Run: headless pygame with SDL's dummy video driver; simulated clock (each Clock.tick advances the game by its frame time, no real sleeping); random seed 0; keys injected as events and as key.get_pressed() state; mouse plan: one left click at the window centre at the start of phase 2, then a move to the lower-right quarter at the start of phase 3.
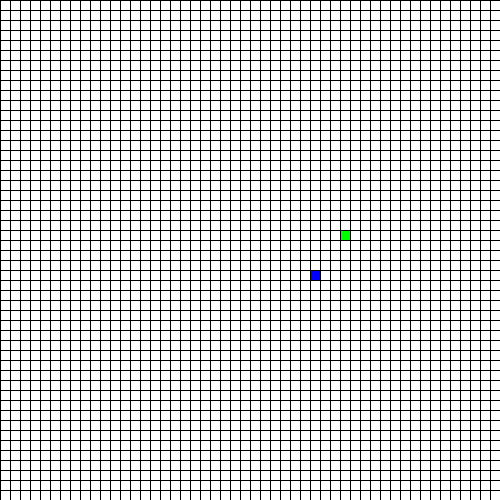
Frame 1 of 4 · flips 1–60 · no input
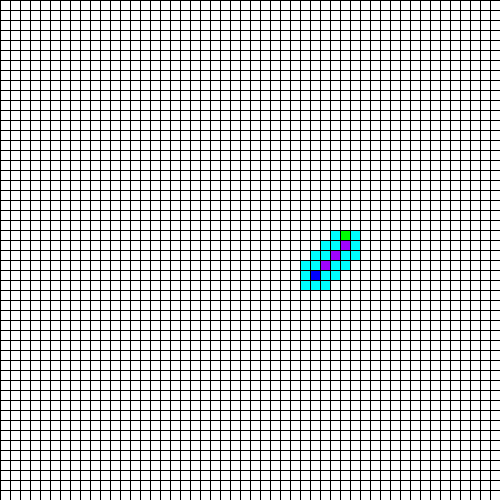
Frame 2 of 4 · flips 61–180 · clicked the window centre · tapped SPACE, RETURN · held RIGHT (→), D
Frame 3 of 4 · flips 181–300 · moved the mouse to the lower-right quarter · held DOWN (↓), S · screen unchanged from frame 2, image omitted
Frame 4 of 4 · flips 301–420 · held LEFT (←), A, UP (↑), W · screen unchanged from frame 3, image omitted

The pygame program that drew these frames:

import pygame
import random

pygame.init()

SIDE = 500
pygame.display.set_caption("A* algorithm")
WIN = pygame.display.set_mode((SIDE,SIDE))

WHITE = (255,255,255)
RED = (255,0,0)
GREEN = (0,255,0)
BLUE = (0,0,255)
BLACK = (0,0,0)
PURPLE = (161, 3, 252)
PINK = (0,255,255)

class cell:
	def __init__(self,row,col,side,total_rows):
		self.row = row
		self.col = col
		self.total_rows = total_rows
		self.side = side

		self.f_score = float("inf")
		self.g_score = float("inf")
		self.camefrom = None
		self.neighbors = []
		self.color = WHITE

	def get_pos(self):
		return (self.row,self.col)

	def is_barrier(self):
		return self.color == BLACK

	def is_start(self):
		return self.color == BLUE

	def is_end(self):
		return self.color == GREEN

	def make_path(self):
		self.color = PURPLE

	def make_barrier(self):
		self.color = BLACK

	def make_start(self):
		self.color = BLUE
		self.f_score = 0
		self.g_score = 0

	def make_open(self):
		self.color = PINK

	def make_closed(self):
		self.color = RED

	def make_end(self):
		self.color = GREEN

	def update_neighbors(self,grid):

		if self.row<self.total_rows-1 and not grid[self.row+1][self.col].is_barrier():
			self.neighbors.append(grid[self.row+1][self.col])

		if self.row>0 and not grid[self.row-1][self.col].is_barrier():
			self.neighbors.append(grid[self.row-1][self.col])

		if self.col<self.total_rows-1 and not grid[self.row][self.col+1].is_barrier():
			self.neighbors.append(grid[self.row][self.col+1])

		if self.col>0 and not grid[self.row][self.col-1].is_barrier():
			self.neighbors.append(grid[self.row][self.col-1])

		if self.row>0 and self.col>0 and not grid[self.row-1][self.col-1].is_barrier():
			self.neighbors.append(grid[self.row-1][self.col-1])

		if self.row>0 and self.col<self.total_rows-1 and not grid[self.row-1][self.col+1].is_barrier():
			self.neighbors.append(grid[self.row-1][self.col+1])

		if self.row<self.total_rows-1 and self.col<self.total_rows-1 and not grid[self.row+1][self.col+1].is_barrier():
			self.neighbors.append(grid[self.row+1][self.col+1])

		if self.row<self.total_rows-1 and self.col>0 and not grid[self.row+1][self.col-1].is_barrier():
			self.neighbors.append(grid[self.row+1][self.col-1])
	
	def draw(self,WIN):
		pygame.draw.rect(WIN,self.color,(self.row*self.side,self.col*self.side,self.side,self.side))

	def reset(self):
		if self.is_start():
			self.f_score = float("inf")
			self.g_score = float("inf")
		self.color = WHITE

def make_grid(WIDTH,gap):
	rows = WIDTH//gap
	return [[cell(i,j,gap,rows) for j in range(rows)] for i in range(rows)]


def draw(WIN,WIDTH,gap,grid):

	for rows in grid:
		for cells in rows:
			cells.draw(WIN)

	for i in range(0,WIDTH,gap):
		pygame.draw.line(WIN,BLACK,(0,i),(WIDTH,i))
		pygame.draw.line(WIN,BLACK,(i,0),(i,WIDTH))

	pygame.display.update()


def h(p1,p2):
	x1,y1 = p1
	x2,y2 = p2
	return abs(x1-x2) + abs(y1-y2)
	
def lowest_node(open_set):
	lowest = open_set[0]
	mini = lowest.f_score

	for node in open_set:
		if node.f_score < mini:
			mini = node.f_score
			lowest = node

	return lowest

def A_star(draw,grid,start,end):
	
	open_set = [start]
	
	while open_set:
		for event in pygame.event.get():
			if event.type == pygame.QUIT:
				pygame.quit()
		
		current = lowest_node(open_set)
		

		if current == end:
			node = current.camefrom
			while node!=start and node:
				node.make_path()
				node = node.camefrom
				draw()
			return

		open_set.remove(current)
		current.make_closed()

		for neighbor in current.neighbors:
			temp_g_score = current.g_score + 1

			if temp_g_score < neighbor.g_score:
				neighbor.camefrom = current
				neighbor.g_score = temp_g_score
				neighbor.f_score = temp_g_score + h(end.get_pos(),neighbor.get_pos())
				if not neighbor in open_set:
					open_set.append(neighbor)
					neighbor.make_open()

		start.make_start()
		end.make_end()
		draw()
	
	print("no solution")

def random_map(grid,barriers):
	choices = [[i,j] for i in range(50) for j in range(50)]
	for i in range(barriers):
		pos = random.choice(choices)
		choices.remove(pos)
		grid[pos[0]][pos[1]].make_barrier()
	i,j = random.choice(choices)
	grid[i][j].make_start()
	start = grid[i][j]
	choices.remove([i,j])
	i,j = random.choice(choices)
	grid[i][j].make_end()
	end = grid[i][j]
	return start,end,grid

def main(WIN,WIDTH):
	gap = 10
	grid = make_grid(WIDTH,gap)
	start,end,grid = random_map(grid,0)
	run = True
	while run:
		for event in pygame.event.get():
			if event.type == pygame.QUIT:
				run = False
			
			if event.type == pygame.KEYDOWN:
				if event.key == pygame.K_c:
					grid = make_grid(WIDTH,gap)
					start,end,grid = random_map(grid,0)
				if event.key == pygame.K_SPACE:
					if start and end:
						for rows in grid:
							for node in rows:
								node.update_neighbors(grid)

						A_star(lambda:draw(WIN,WIDTH,gap,grid),grid,start,end)



		if pygame.mouse.get_pressed()[0]:
			i,j = pygame.mouse.get_pos()
			i//=gap
			j//=gap
			spot = grid[i][j]
			if not start and spot != end:
				spot.make_start()
				start = spot
			elif not end and spot!=start:
				spot.make_end()
				end = spot 
			elif spot != start and spot != end:
				spot.make_barrier()
		if pygame.mouse.get_pressed()[2]:
			i,j = pygame.mouse.get_pos()
			i//=gap
			j//=gap
			spot = grid[i][j]
			if spot == start:
				start = None
			if spot == end:
				end = None
			spot.reset()

		draw(WIN,WIDTH,gap,grid)

main(WIN,SIDE)
